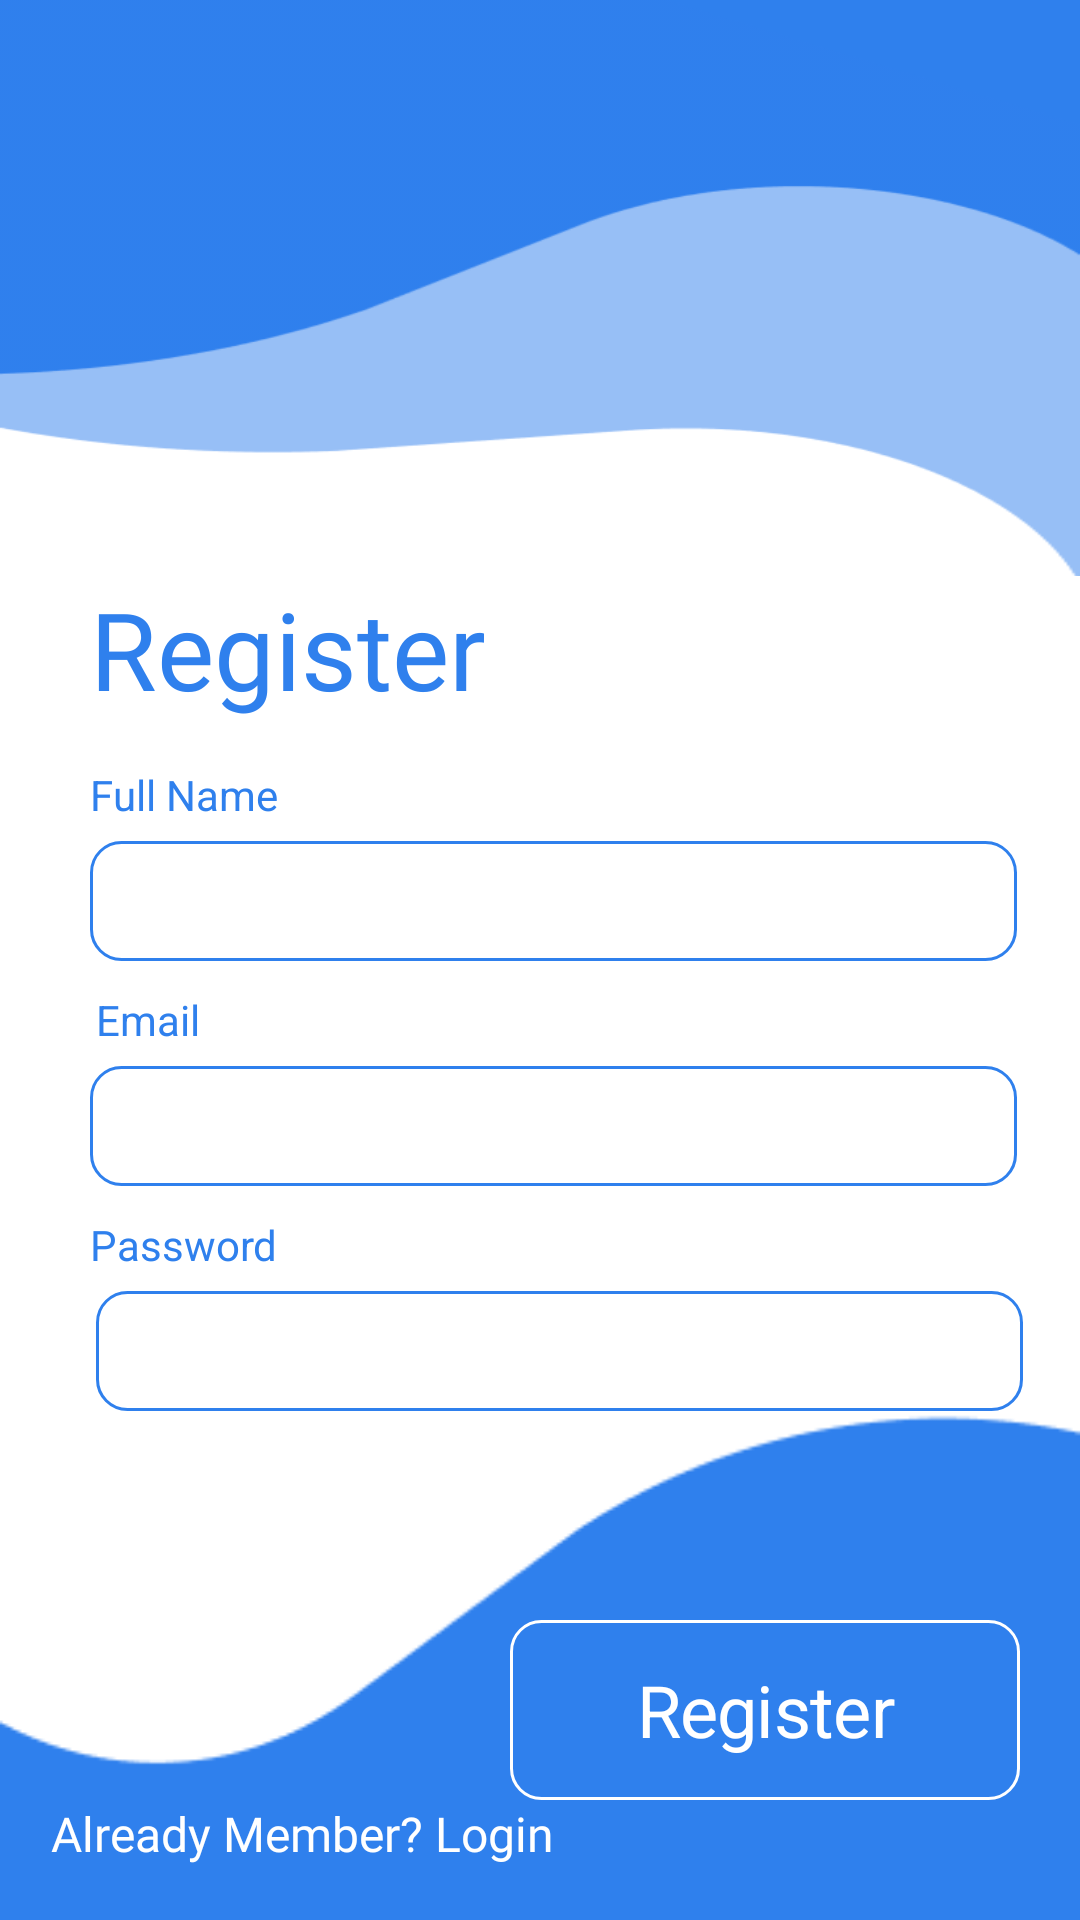

Here is an Android app screen rendered from its layout file. Give the layout XML and the strings, colors and styles it references.
<!-- AndroidManifest.xml: application theme Theme.BTLAppChamSocSucKhoe -->
<!-- res/layout/activity_register.xml -->
<?xml version="1.0" encoding="utf-8"?>
<LinearLayout xmlns:android="http://schemas.android.com/apk/res/android"
    xmlns:app="http://schemas.android.com/apk/res-auto"
    xmlns:tools="http://schemas.android.com/tools"
    android:layout_width="match_parent"
    android:layout_height="match_parent"
    tools:context=".Activity_login"
    android:background="#FFFFFF"
    android:orientation="vertical"
    android:weightSum="10">

    <FrameLayout
        android:layout_width="match_parent"
        android:layout_height="0dp"
        android:layout_weight="3">

        <ImageView
            android:layout_width="match_parent"
            android:layout_height="125dp"
            android:background="@drawable/rectangle1"
            app:layout_constraintStart_toStartOf="parent"
            app:layout_constraintTop_toTopOf="parent"
            android:layout_marginTop="0dp"/>


        <ImageView
            android:layout_width="match_parent"
            android:layout_height="250dp"
            android:layout_marginTop="0dp"
            android:background="@drawable/rectangle2"
            app:layout_constraintStart_toStartOf="parent"
            app:layout_constraintTop_toTopOf="parent" />

    </FrameLayout>
    <androidx.constraintlayout.widget.ConstraintLayout
        android:layout_width="match_parent"
        android:layout_height="0dp"
        android:layout_weight="7">

        <ImageView
            android:id="@+id/imageView"
            android:layout_width="match_parent"
            android:layout_height="200dp"
            android:background="@drawable/rectangle3"
            app:layout_constraintBottom_toBottomOf="parent"
            app:layout_constraintStart_toStartOf="parent" />

        <TextView
            android:id="@+id/btnlogin_register"
            android:layout_width="wrap_content"
            android:layout_height="wrap_content"
            android:layout_marginStart="17dp"
            android:layout_marginBottom="18dp"
            android:fontFamily="@font/nunito_semibold"
            android:gravity="top"
            android:text="@string/already_mem"
            android:textAppearance="@style/new_here_re"
            app:layout_constraintBottom_toBottomOf="parent"
            app:layout_constraintStart_toStartOf="parent"
            app:lineHeight="22sp" />

        <TextView
            android:id="@+id/btnregister"
            android:layout_width="170dp"
            android:layout_height="60dp"
            android:layout_alignParentLeft="true"
            android:layout_alignParentTop="true"
            android:layout_marginEnd="20dp"
            android:layout_marginBottom="40dp"
            android:background="@drawable/btn_login"
            android:gravity="center_horizontal|center_vertical"
            android:text="@string/register"
            android:textAppearance="@style/btnlogin"
            app:layout_constraintBottom_toBottomOf="parent"
            app:layout_constraintEnd_toEndOf="parent" />

        <TextView
            android:id="@+id/register"
            android:layout_width="wrap_content"
            android:layout_height="wrap_content"
            android:layout_marginStart="30dp"
            android:fontFamily="@font/nunito_bold"
            android:gravity="top"
            android:text="@string/register"
            android:textAppearance="@style/login"
            app:layout_constraintStart_toStartOf="parent"
            app:layout_constraintTop_toTopOf="parent"
            app:lineHeight="49sp" />

        <TextView
            android:id="@+id/full_name"
            android:layout_width="338dp"
            android:layout_height="20dp"
            android:layout_alignParentLeft="true"
            android:layout_alignParentTop="true"
            android:layout_marginStart="30dp"
            android:layout_marginTop="15dp"
            android:gravity="top"
            android:text="@string/full_name"
            android:textAppearance="@style/full_name"
            app:layout_constraintStart_toStartOf="parent"
            app:layout_constraintTop_toBottomOf="@+id/register" />

        <EditText
            android:id="@+id/etxfullname"
            android:layout_width="309dp"
            android:layout_height="40dp"
            android:layout_alignParentLeft="true"
            android:layout_alignParentTop="true"
            android:layout_marginStart="30dp"
            android:layout_marginTop="5dp"
            android:background="@drawable/nhap_tk_mk"
            android:inputType="textPersonName"
            android:paddingLeft="10dp"
            android:textColor="#2F80ED"
            app:layout_constraintStart_toStartOf="parent"
            app:layout_constraintTop_toBottomOf="@+id/full_name" />

        <TextView
            android:id="@+id/email"
            android:layout_width="338dp"
            android:layout_height="20dp"
            android:layout_marginStart="32dp"
            android:layout_marginTop="10dp"
            android:gravity="top"
            android:text="@string/email"
            android:textAppearance="@style/email"
            app:layout_constraintStart_toStartOf="parent"
            app:layout_constraintTop_toBottomOf="@+id/etxfullname" />

        <EditText
            android:id="@+id/etxemail"
            android:layout_width="309dp"
            android:layout_height="40dp"
            android:layout_alignParentLeft="true"
            android:layout_alignParentTop="true"
            android:layout_marginStart="30dp"
            android:layout_marginTop="5dp"
            android:background="@drawable/nhap_tk_mk"
            android:inputType="textPersonName"
            android:paddingLeft="10dp"
            android:textColor="#2F80ED"
            app:layout_constraintStart_toStartOf="parent"
            app:layout_constraintTop_toBottomOf="@+id/email" />

        <TextView
            android:id="@+id/password"
            android:layout_width="338dp"
            android:layout_height="20dp"

            android:layout_marginStart="30dp"
            android:layout_marginTop="10dp"
            android:gravity="top"
            android:text="@string/password"
            android:textAppearance="@style/password"
            app:layout_constraintStart_toStartOf="parent"
            app:layout_constraintTop_toBottomOf="@+id/etxemail" />

        <EditText
            android:id="@+id/etxpassword"
            android:layout_width="309dp"
            android:layout_height="40dp"
            android:layout_alignParentLeft="true"
            android:layout_alignParentTop="true"
            android:layout_marginStart="32dp"
            android:layout_marginTop="5dp"
            android:background="@drawable/nhap_tk_mk"
            android:inputType="textPersonName|textPassword"
            android:paddingLeft="10dp"
            android:textColor="#2F80ED"
            app:layout_constraintStart_toStartOf="parent"
            app:layout_constraintTop_toBottomOf="@+id/password" />

    </androidx.constraintlayout.widget.ConstraintLayout>
</LinearLayout>
<!-- resources referenced by this layout -->
<resources>
  <!-- drawable btn_login (drawable) -->
  <?xml version="1.0" encoding="utf-8"?>
  <shape xmlns:android="http://schemas.android.com/apk/res/android"
      android:shape="rectangle">
      <solid android:color="#2F80ED"/>
  
      <corners android:radius="10dp"/>
  
      <stroke android:color="#FFFFFF"
          android:width="1dp"/>
  </shape>
  <!-- drawable nhap_tk_mk (drawable) -->
  <?xml version="1.0" encoding="utf-8"?>
  <shape xmlns:android="http://schemas.android.com/apk/res/android"
      android:shape="rectangle">
  
      <solid android:color="#FFFF"/>
  
      <corners android:radius="10dp"/>
  
      <stroke android:color="#2F80ED"
          android:width="1dp"/>
  
  </shape>
  <!-- drawable rectangle1: png bitmap (drawable, 2682 bytes) -->
  <!-- drawable rectangle2: png bitmap (drawable, 3926 bytes) -->
  <!-- drawable rectangle3: png bitmap (drawable, 2083 bytes) -->
  <string name="already_mem">Already Member? Login</string>
  <string name="email">Email</string>
  <string name="full_name">Full Name</string>
  <string name="password">Password</string>
  <string name="register">Register</string>
  <style name="btnlogin">
  
      <item name="android:textSize">
          24sp
      </item>
  
      <item name="android:letterSpacing">
          -0.01
      </item>
  
      <item name="android:textColor">
          #FFFFFF
      </item>
  
      </style>
  <style name="email">
  
          <item name="android:textSize">
              14sp
          </item>
  
          <item name="android:textColor">
              #2F80ED
          </item>
  
      </style>
  <style name="full_name">
  
          <item name="android:textSize">
              14sp
          </item>
  
          <item name="android:textColor">
              #2F80ED
          </item>
  
      </style>
  <style name="login">
  
          <item name="android:textSize">
              36sp
          </item>
  
          <item name="android:textColor">
              #2F80ED
          </item>
  
      </style>
  <style name="new_here_re">
  
          <item name="android:textSize">
              16sp
          </item>
  
          <item name="android:textColor">
              #FFFFFF
          </item>
  
      </style>
  <style name="password">
  
          <item name="android:textSize">
              14sp
          </item>
  
          <item name="android:textColor">
              #2F80ED
          </item>
  
      </style>
  <style name="Theme.BTLAppChamSocSucKhoe" parent="Theme.MaterialComponents.DayNight.DarkActionBar">
          
          <item name="colorPrimary">@color/purple_500</item>
          <item name="colorPrimaryVariant">@color/purple_700</item>
          <item name="colorOnPrimary">@color/white</item>
          
          <item name="colorSecondary">@color/teal_200</item>
          <item name="colorSecondaryVariant">@color/teal_700</item>
          <item name="colorOnSecondary">@color/black</item>
          
          <item name="android:statusBarColor" tools:targetApi="l">?attr/colorPrimaryVariant</item>
          
      </style>
  <!-- not gathered from this repository: default colours our renderer supplied (Android Studio template values) -->
  <color name="purple_500">#FF6200EE</color>
  <color name="purple_700">#FF3700B3</color>
  <color name="teal_200">#FF03DAC5</color>
  <color name="teal_700">#FF018786</color>
  <color name="black">#FF000000</color>
  <color name="white">#FFFFFFFF</color>
</resources>
